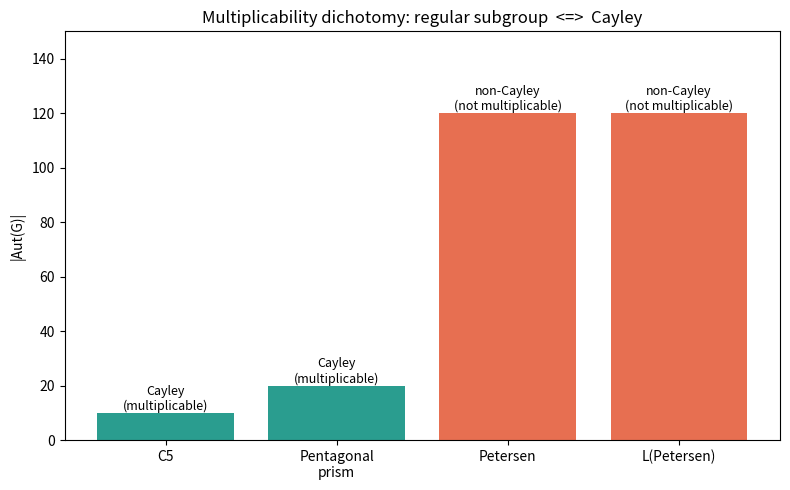

This chart was generated by the following Python code:
"""Bar chart of the multiplicability dichotomy across four graphs.

Computes, for the 5-cycle, pentagonal prism, Petersen graph and Petersen line
graph, the automorphism-group order and whether a regular subgroup exists, then
plots the verdict (Cayley/multiplicable vs non-Cayley/non-multiplicable).
"""
from __future__ import annotations
from itertools import product
from typing import Dict, List, Optional, Set, Tuple
import matplotlib.pyplot as plt

Graph = Dict[int, Set[int]]
Perm = Tuple[int, ...]

def cycle_graph(n: int) -> Graph:
    return {i: {(i-1) % n, (i+1) % n} for i in range(n)}

def pentagonal_prism() -> Graph:
    g: Graph = {i: set() for i in range(10)}
    def add(u, v): g[u].add(v); g[v].add(u)
    for i in range(5):
        add(i, (i+1) % 5); add(5+i, 5+(i+1) % 5); add(i, i+5)
    return g

def petersen() -> Graph:
    g: Graph = {i: set() for i in range(10)}
    def add(u, v): g[u].add(v); g[v].add(u)
    for i in range(5):
        add(i, (i+1) % 5); add(i, i+5); add(5+i, 5+(i+2) % 5)
    return g

def line_graph(g: Graph) -> Graph:
    edges = sorted({frozenset((u, v)) for u in g for v in g[u]}, key=lambda e: sorted(e))
    idx = {e: i for i, e in enumerate(edges)}
    lg: Graph = {i: set() for i in range(len(edges))}
    for e in edges:
        for f in edges:
            if e != f and (e & f):
                lg[idx[e]].add(idx[f])
    return lg

def automorphisms(g: Graph) -> List[Perm]:
    n = len(g); deg = {v: len(g[v]) for v in g}
    image = [-1]*n; used = [False]*n; res: List[Perm] = []
    def ok(v, w):
        if deg[v] != deg[w]: return False
        return all((u in g[v]) == (image[u] in g[w]) for u in range(v))
    def bt(v):
        if v == n: res.append(tuple(image)); return
        for w in range(n):
            if not used[w] and ok(v, w):
                image[v] = w; used[w] = True; bt(v+1); used[w] = False; image[v] = -1
    bt(0); return res

def compose(p, q): return tuple(p[q[x]] for x in range(len(p)))
def fpf(p): return all(p[x] != x for x in range(len(p)))

def closure(gens, n, cap):
    elems = {tuple(range(n))}; elems.update(gens); fr = list(gens)
    while fr:
        a = fr.pop()
        for b in list(elems):
            for c in (compose(a, b), compose(b, a)):
                if c not in elems:
                    if len(elems) >= cap: return None
                    elems.add(c); fr.append(c)
    return elems

def regular(H, n):
    ident = tuple(range(n))
    return (len(H) == n and all(p == ident or fpf(p) for p in H)
            and {p[0] for p in H} == set(range(n)))

def has_regular(g: Graph) -> bool:
    n = len(g); auts = automorphisms(g); F = [p for p in auts if fpf(p)]
    for a in F:
        H = closure([a], n, n+1)
        if H and regular(H, n): return True
    for a, b in product(F, repeat=2):
        H = closure([a, b], n, n+1)
        if H and regular(H, n): return True
    return False

def main() -> None:
    graphs = [("C5", cycle_graph(5)), ("Pentagonal\nprism", pentagonal_prism()),
              ("Petersen", petersen()), ("L(Petersen)", line_graph(petersen()))]
    names, orders, cayley = [], [], []
    for nm, g in graphs:
        names.append(nm); orders.append(len(automorphisms(g))); cayley.append(has_regular(g))
    colors = ["#2a9d8f" if c else "#e76f51" for c in cayley]
    fig, ax = plt.subplots(figsize=(8, 5))
    bars = ax.bar(names, orders, color=colors)
    for bar, c in zip(bars, cayley):
        ax.text(bar.get_x() + bar.get_width()/2, bar.get_height(),
                "Cayley\n(multiplicable)" if c else "non-Cayley\n(not multiplicable)",
                ha="center", va="bottom", fontsize=9)
    ax.set_ylabel("|Aut(G)|")
    ax.set_title("Multiplicability dichotomy: regular subgroup  <=>  Cayley")
    ax.set_ylim(0, max(orders)*1.25)
    plt.tight_layout(); plt.savefig("multiplicability_dichotomy.png", dpi=150)
    print("wrote multiplicability_dichotomy.png")

if __name__ == "__main__":
    main()
